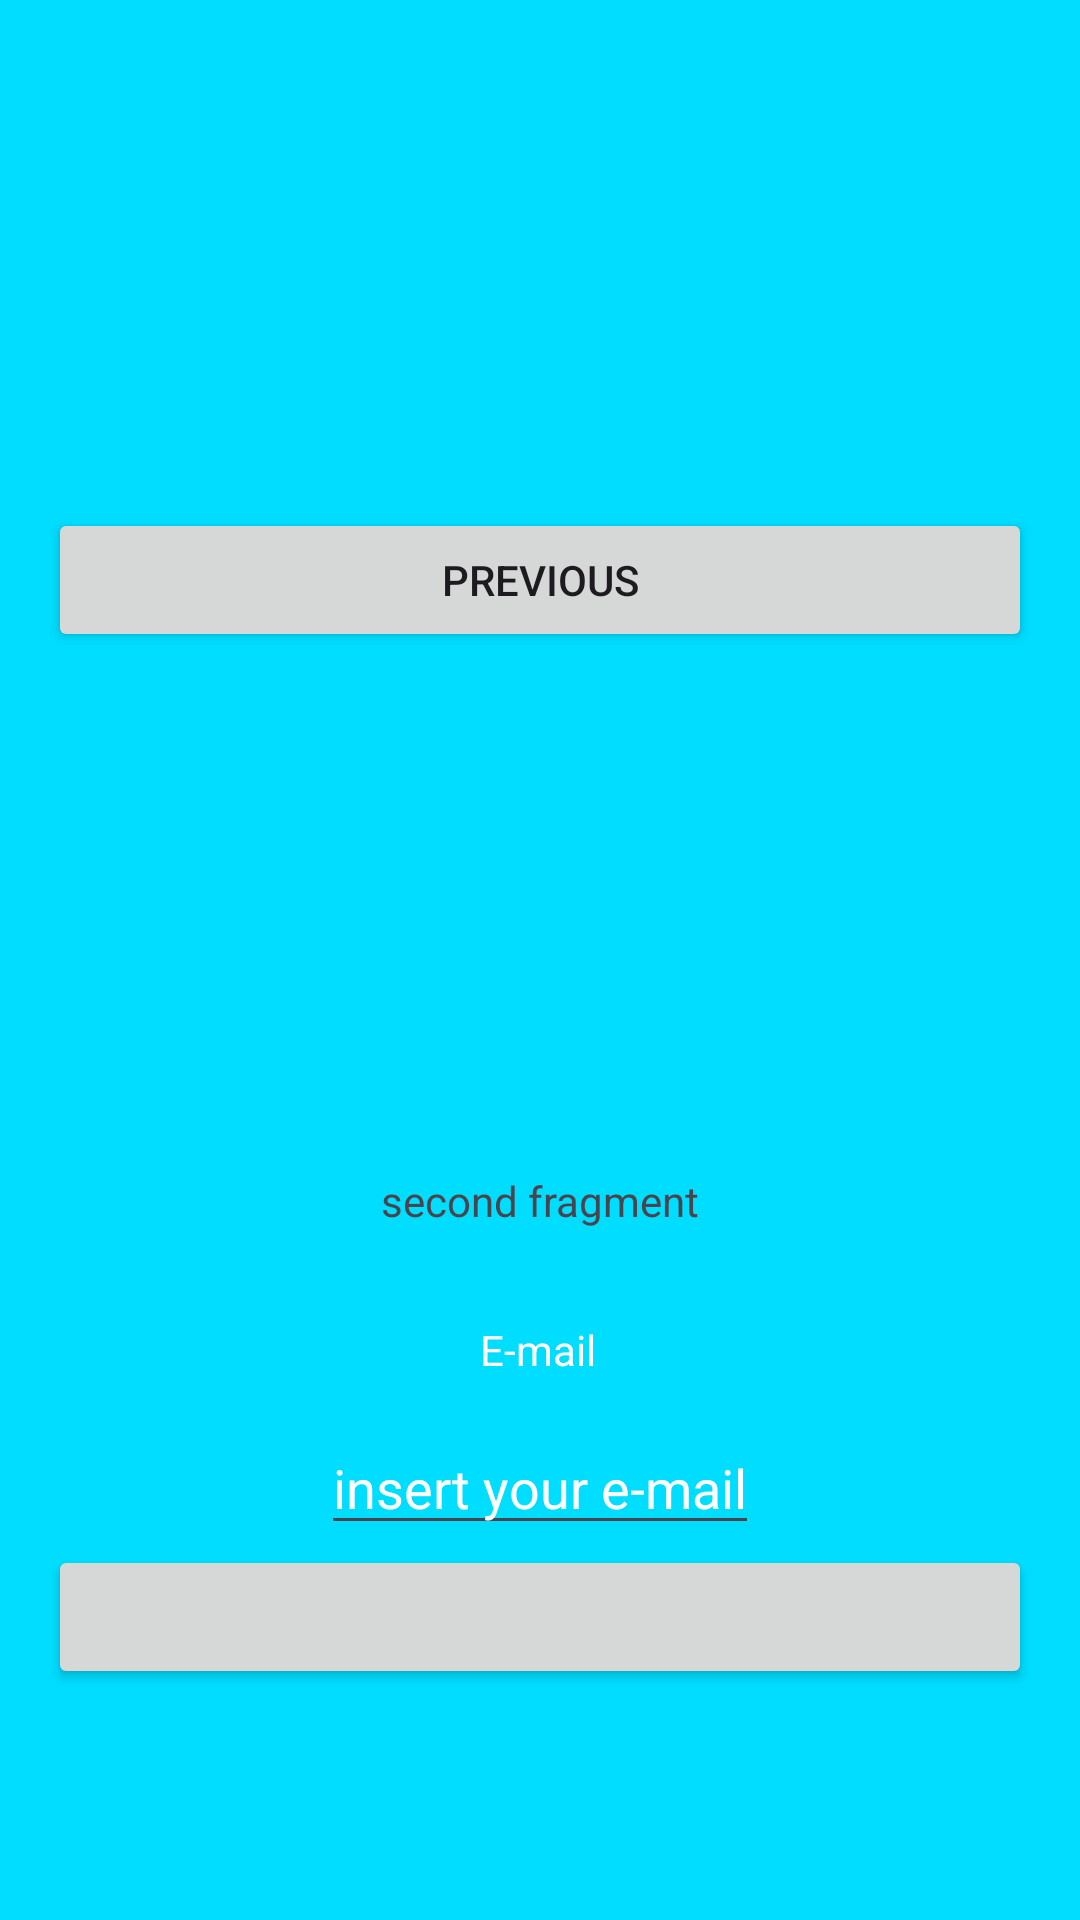

Layout XML and referenced resources for this Android screen:
<!-- AndroidManifest.xml: application theme Theme.MyFirstAppexercise -->
<!-- res/layout/fragment_second.xml -->
<?xml version="1.0" encoding="utf-8"?>
<androidx.core.widget.NestedScrollView xmlns:android="http://schemas.android.com/apk/res/android"
    xmlns:app="http://schemas.android.com/apk/res-auto"
    xmlns:tools="http://schemas.android.com/tools"
    android:layout_width="match_parent"
    android:layout_height="match_parent"
    android:background="@android:color/holo_blue_bright"
    tools:context=".SecondFragment">

    <androidx.constraintlayout.widget.ConstraintLayout
        android:layout_width="match_parent"
        android:layout_height="match_parent"
        android:padding="16dp">

        <Button
            android:id="@+id/button_second"
            android:layout_width="match_parent"
            android:layout_height="wrap_content"
            android:text="@string/previous"
            app:layout_constraintBottom_toTopOf="@id/textview_second"
            app:layout_constraintEnd_toEndOf="parent"
            app:layout_constraintHorizontal_bias="0.187"
            app:layout_constraintStart_toStartOf="parent"
            app:layout_constraintTop_toTopOf="parent" />

        <TextView
            android:id="@+id/textview_second"
            android:layout_width="wrap_content"
            android:layout_height="wrap_content"
            android:layout_marginTop="20dp"
            android:text="@string/second_fragment"
            app:layout_constraintBottom_toBottomOf="parent"
            app:layout_constraintEnd_toEndOf="parent"
            app:layout_constraintStart_toStartOf="parent"
            app:layout_constraintTop_toBottomOf="@id/button_second" />

        <TextView
            android:id="@+id/show_email"
            android:layout_width="wrap_content"
            android:layout_height="wrap_content"
            android:layout_marginTop="16dp"
            android:text="@string/e_mail"
            android:textColor="@color/white"
            app:layout_constraintBottom_toTopOf="@id/editext"
            app:layout_constraintEnd_toEndOf="parent"
            app:layout_constraintHorizontal_bias="0.498"
            app:layout_constraintStart_toStartOf="parent"
            app:layout_constraintTop_toBottomOf="@id/textview_second" />

        <EditText
            android:id="@+id/editext"
            android:layout_width="wrap_content"
            android:layout_height="wrap_content"
            android:layout_marginTop="16dp"
            android:hint="@string/insert_your_e_mail"
            android:inputType="textEmailAddress"
            android:textColor="@color/white"
            android:textColorHint="@color/white"
            app:layout_constraintBottom_toBottomOf="parent"
            app:layout_constraintEnd_toEndOf="parent"
            app:layout_constraintStart_toStartOf="parent"
            app:layout_constraintTop_toBottomOf="@id/textview_second" />

        <Button
            android:id="@+id/take_input"
            android:layout_width="match_parent"
            android:layout_height="wrap_content"
            app:layout_constraintEnd_toEndOf="parent"
            app:layout_constraintStart_toStartOf="parent"
            app:layout_constraintTop_toBottomOf="@id/editext"
            app:rippleColor="@color/white"
            tools:text="CLICK FOR INPUT" />
    </androidx.constraintlayout.widget.ConstraintLayout>
</androidx.core.widget.NestedScrollView>
<!-- resources referenced by this layout -->
<resources>
  <string name="e_mail">E-mail</string>
  <string name="insert_your_e_mail">insert your e-mail</string>
  <string name="previous">Previous</string>
  <string name="second_fragment">second fragment</string>
  <style name="Theme.MyFirstAppexercise" parent="Base.Theme.MyFirstAppexercise" />
  <style name="Base.Theme.MyFirstAppexercise" parent="Theme.Material3.DayNight.NoActionBar">
          
          
      </style>
  <!-- not gathered from this repository: default colours our renderer supplied (Android Studio template values) -->
  <color name="white">#FFFFFFFF</color>
</resources>
